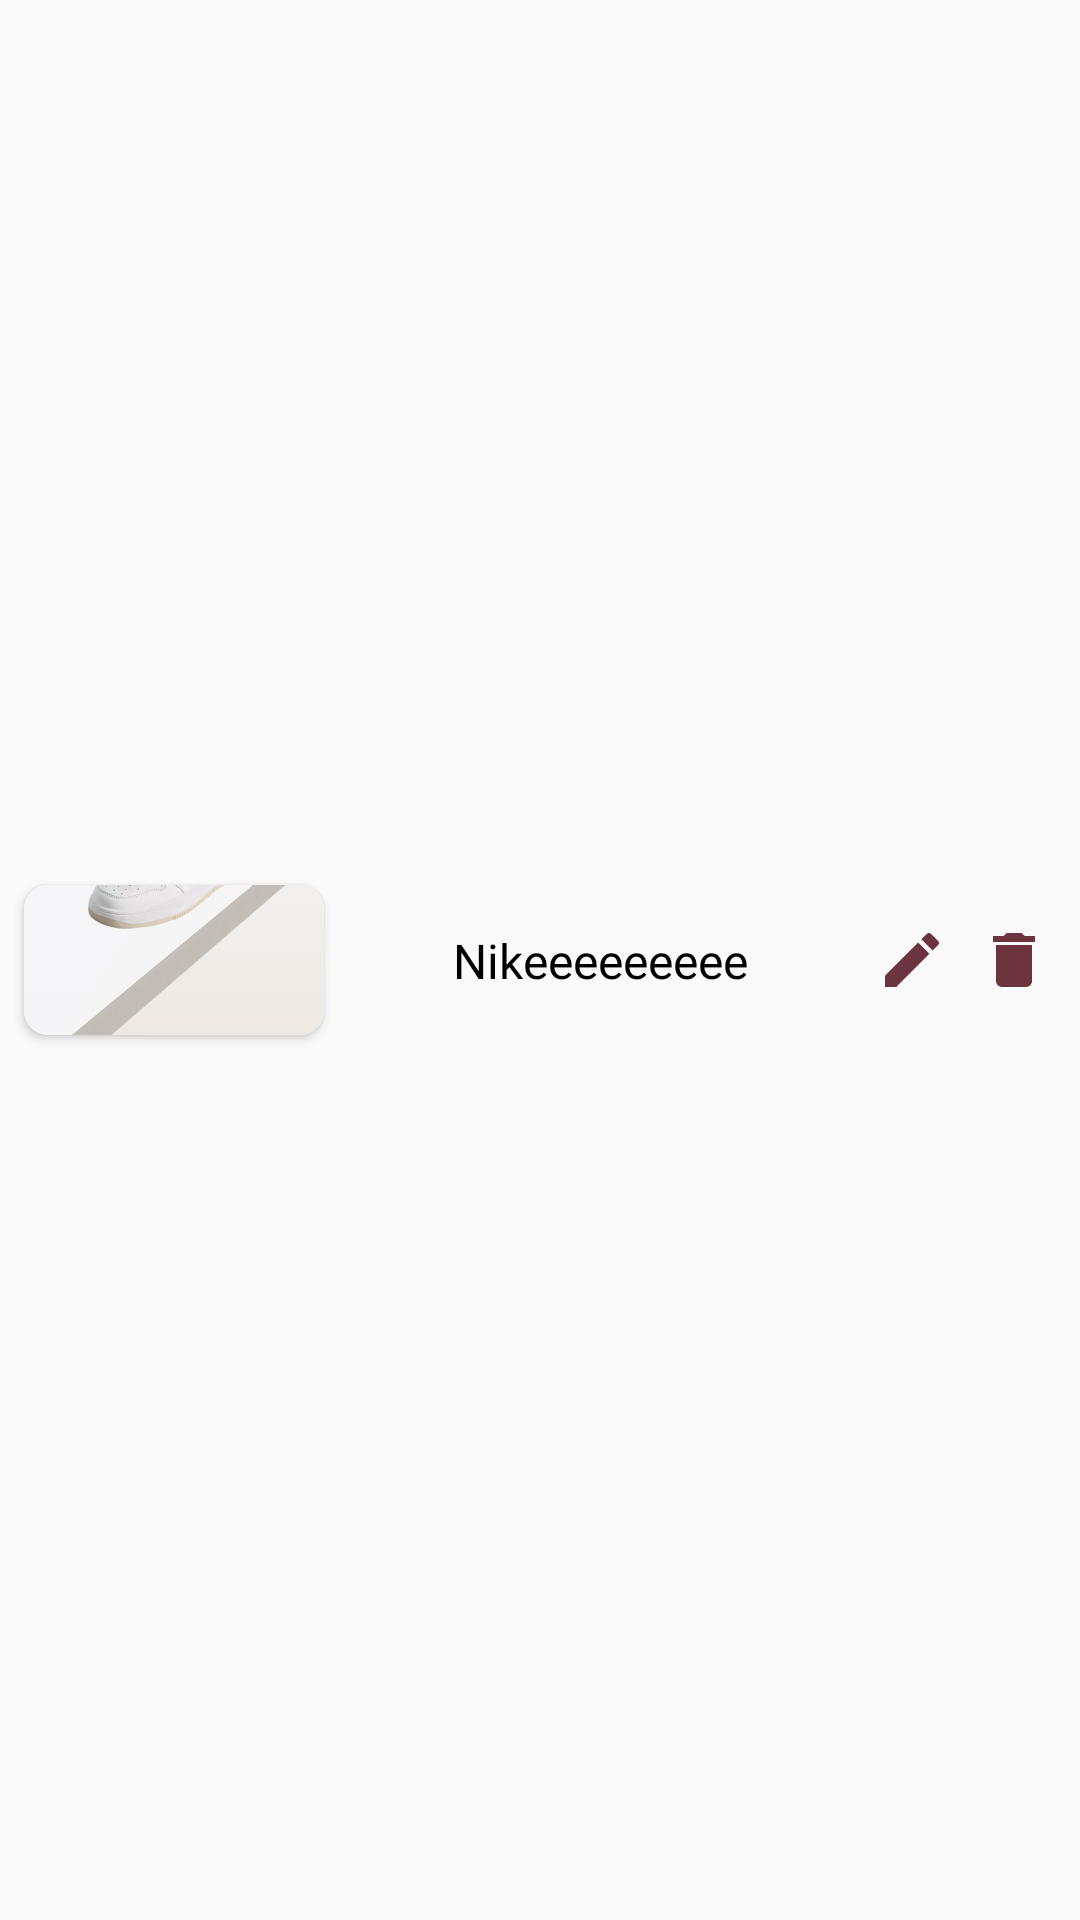

Layout XML and referenced resources for this Android screen:
<!-- AndroidManifest.xml: application theme Theme.ShoesShopApp -->
<!-- res/layout/brand_manager_item_layout.xml -->
<?xml version="1.0" encoding="utf-8"?>
<androidx.constraintlayout.widget.ConstraintLayout xmlns:android="http://schemas.android.com/apk/res/android"
    xmlns:app="http://schemas.android.com/apk/res-auto"
    android:layout_width="match_parent"
    android:layout_height="wrap_content"
    android:background="@drawable/search_bar_background"
    android:layout_marginTop="10dp">

    <androidx.cardview.widget.CardView
        android:id="@+id/cvLogoBrand"
        android:layout_width="100dp"
        android:layout_height="50dp"
        android:layout_margin="8dp"
        app:cardCornerRadius="8dp"
        app:layout_constraintBottom_toBottomOf="parent"
        app:layout_constraintStart_toStartOf="parent"
        app:layout_constraintTop_toTopOf="parent">

        <ImageView
            android:id="@+id/imgBrand"
            android:layout_width="match_parent"
            android:layout_height="match_parent"
            android:contentDescription="Logo Brand"
            android:scaleType="centerCrop"
            android:src="@drawable/introduce_bg" />
    </androidx.cardview.widget.CardView>

    <TextView
        android:id="@+id/tvBrandName"
        android:layout_width="wrap_content"
        android:layout_height="wrap_content"
        android:fontFamily="@font/poppins_black"
        android:text="Nikeeeeeeeee"
        android:textColor="@color/black"
        android:textSize="16sp"
        app:layout_constraintBottom_toBottomOf="parent"
        app:layout_constraintEnd_toStartOf="@+id/imgEdit"
        app:layout_constraintStart_toEndOf="@+id/cvLogoBrand"
        app:layout_constraintTop_toTopOf="parent" />

    <ImageView
        android:id="@+id/imgEdit"
        android:layout_width="wrap_content"
        android:layout_height="wrap_content"
        android:layout_margin="10dp"
        android:src="@drawable/edit_icon"
        app:layout_constraintBottom_toBottomOf="parent"
        app:layout_constraintEnd_toStartOf="@+id/imgDelete"
        app:layout_constraintHorizontal_bias="0.5"
        app:layout_constraintTop_toTopOf="parent" />

    <ImageView
        android:id="@+id/imgDelete"
        android:layout_width="wrap_content"
        android:layout_height="wrap_content"
        android:layout_margin="10dp"
        android:src="@drawable/delete_icon"
        app:layout_constraintBottom_toBottomOf="parent"
        app:layout_constraintEnd_toEndOf="parent"
        app:layout_constraintHorizontal_bias="0.5"
        app:layout_constraintTop_toTopOf="parent" />


    
    
    
    
    
    
    
    
    

    
    
    
    
    
    
    
    
    

    
    
    
    
    
    
    
    

    
    
    
    
    
    
    
    
    
    

    
    
    
    
    
    
    
    
    
    
    
    
    
    

    


    
    
    
    
    
    
    
    
    
    
    

    
    
    
    
    
    
    
    
    
    
    

    


</androidx.constraintlayout.widget.ConstraintLayout>
<!-- resources referenced by this layout -->
<resources>
  <color name="black">#FF000000</color>
  <!-- drawable delete_icon (drawable) -->
  <vector xmlns:android="http://schemas.android.com/apk/res/android"
      android:width="24dp"
      android:height="24dp"
      android:viewportWidth="24"
      android:viewportHeight="24">
  
      <path
          android:fillColor="@color/dark_brown"
          android:pathData="M6,19c0,1.1 0.9,2 2,2h8c1.1,0 2,-0.9 2,-2V7H6v12zM19,4h-3.5l-1,-1h-5l-1,1H5v2h14V4z" />
  
  </vector>
  <!-- drawable edit_icon (drawable) -->
  <vector xmlns:android="http://schemas.android.com/apk/res/android"
      android:width="24dp"
      android:height="24dp"
      android:viewportWidth="24"
      android:viewportHeight="24">
  
      <path
          android:fillColor="@color/dark_brown"
          android:pathData="M3,17.25V21h3.75L17.81,9.94l-3.75,-3.75L3,17.25zM20.71,7.04c0.39,-0.39 0.39,-1.02 0,-1.41l-2.34,-2.34c-0.39,-0.39 -1.02,-0.39 -1.41,0l-1.83,1.83 3.75,3.75 1.83,-1.83z" />
  
  </vector>
  <!-- drawable introduce_bg: png bitmap (drawable, 286071 bytes) -->
  <style name="Theme.ShoesShopApp" parent="Base.Theme.ShoesShopApp" />
  <color name="dark_brown">#6B343F</color>
  <style name="Base.Theme.ShoesShopApp" parent="Theme.AppCompat.Light.NoActionBar">
          
          
      </style>
</resources>
